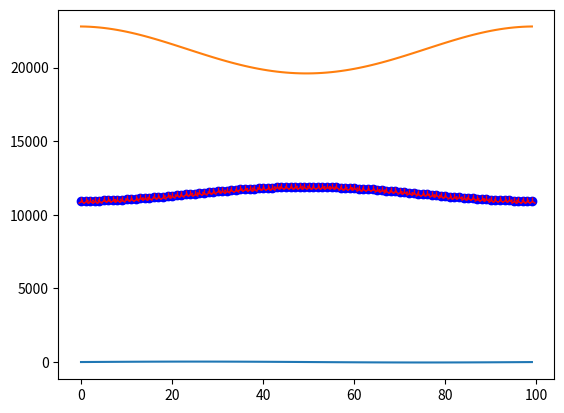

Recreate this plot in Python.
import numpy as np
import matplotlib.pyplot as plt
# 2 вариант: 9 строка

p0 = 101325
tao = 0.0065
T0 = 288
R = 29.27
t = [i for i in range(100)]
V_y = [30 * np.sin((2 * np.pi * time) / 100) for time in t]
H = [10950]
p = [p0 * (1 - (tao * H[0]) / T0) ** (1 / (tao * R))]
H_new = []
for i in range(1, 100):
    H.append(H[i - 1] + V_y[i])
    if H[i] <= 11000:
        pt = p0 * (1 - (tao * H[i]) / T0) ** (1 / (tao * R))
        p.append(pt)
    else:
        pt = 22610 * np.exp(-((H[i] - 11000) / (R * 216.5)))
        p.append(pt)

for i in range(100):
    if p[i] >= 22610:
        pt_new = (1 - (p[i] / p0) ** (tao * R)) * T0 / tao
        H_new.append(pt_new)
    else:
        pt_new = 11000 + R * 216.5 * np.log(22610 / p[i])
        H_new.append(pt_new)

plt.plot(t, H, '--o', color='blue')
plt.plot(t, H_new, ':2', color='red')
plt.show()
plt.plot(t, V_y)
plt.show()
plt.plot(t, p)
plt.show()
